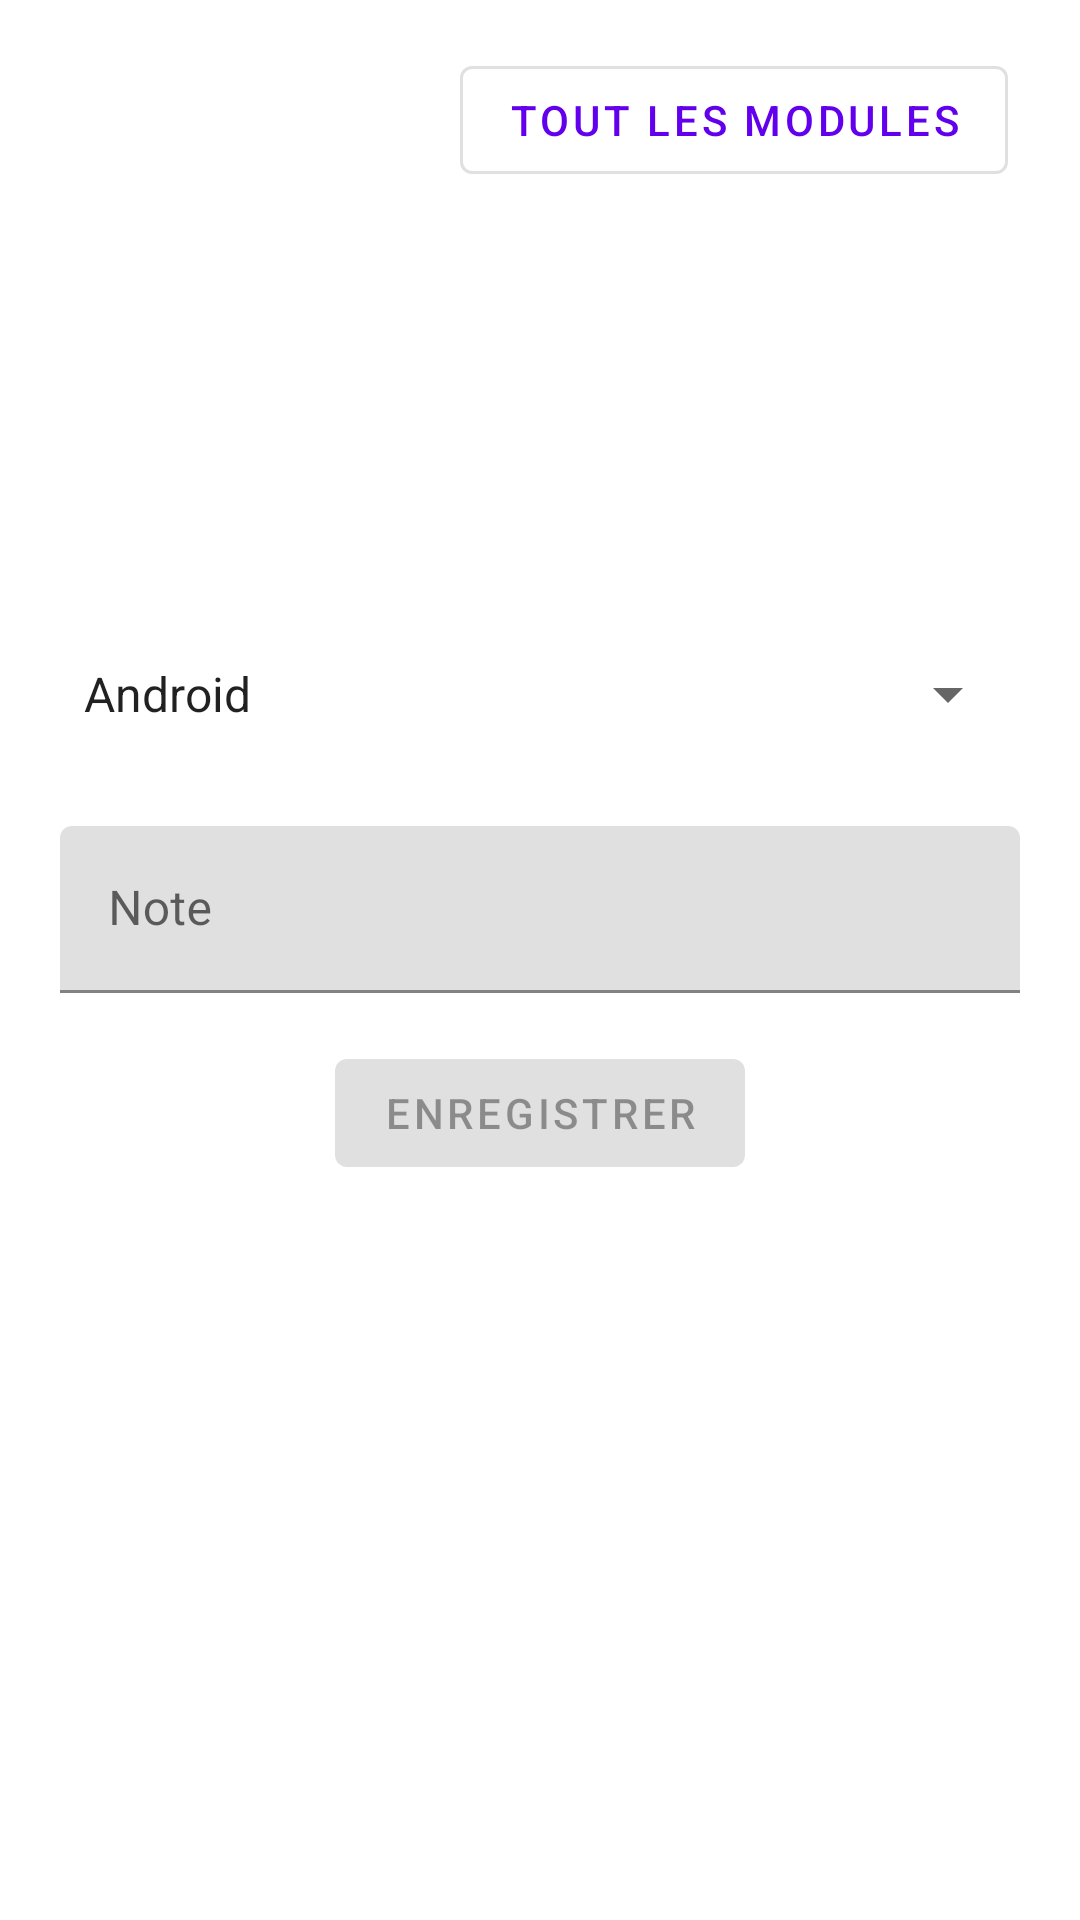

Produce the Android XML layout that renders to this screen, including the resource entries it uses.
<!-- AndroidManifest.xml: application theme Theme.Marks -->
<!-- res/layout/activity_main.xml -->
<?xml version="1.0" encoding="utf-8"?>
<androidx.constraintlayout.widget.ConstraintLayout xmlns:android="http://schemas.android.com/apk/res/android"
    xmlns:app="http://schemas.android.com/apk/res-auto"
    xmlns:tools="http://schemas.android.com/tools"
    android:layout_width="match_parent"
    android:layout_height="match_parent"
    android:layout_gravity="center"
    android:animateLayoutChanges="true"
    android:backgroundTint="@android:color/white"
    tools:context=".MainActivity">

    <Spinner
        android:id="@+id/spinner"
        android:layout_width="match_parent"
        android:layout_height="wrap_content"
        android:layout_marginHorizontal="20dp"
        android:entries="@array/modules"
        android:maxHeight="40dp"
        android:minHeight="48dp"
        app:layout_constraintBottom_toBottomOf="parent"
        app:layout_constraintLeft_toLeftOf="parent"
        app:layout_constraintRight_toRightOf="parent"
        app:layout_constraintTop_toTopOf="parent"
        app:layout_constraintVertical_bias="0.35000002"
        tools:ignore="SpeakableTextPresentCheck" />

    <com.google.android.material.textfield.TextInputLayout
        android:id="@+id/mark"
        android:layout_width="match_parent"
        android:layout_height="wrap_content"
        android:layout_gravity="center"
        android:layout_marginStart="20dp"
        android:layout_marginTop="20dp"
        android:layout_marginEnd="20dp"
        app:layout_constraintEnd_toEndOf="@+id/spinner"
        app:layout_constraintStart_toStartOf="@+id/spinner"
        app:layout_constraintTop_toBottomOf="@+id/spinner">

        <com.google.android.material.textfield.TextInputEditText
            android:layout_width="match_parent"
            android:layout_height="match_parent"
            android:hint="@string/mark"
            android:inputType="numberSigned" />
    </com.google.android.material.textfield.TextInputLayout>

    <com.google.android.material.button.MaterialButton
        android:id="@+id/save"
        android:layout_width="wrap_content"
        android:layout_height="wrap_content"
        android:layout_marginTop="16dp"
        android:enabled="false"
        android:text="@string/save"
        app:layout_constraintEnd_toEndOf="@+id/mark"
        app:layout_constraintStart_toStartOf="@+id/mark"
        app:layout_constraintTop_toBottomOf="@+id/mark" />

    <com.google.android.material.button.MaterialButton
        android:id="@+id/results"
        style="@style/Widget.MaterialComponents.Button.OutlinedButton"
        android:layout_width="wrap_content"
        android:layout_height="wrap_content"
        android:layout_marginTop="16dp"
        android:layout_marginEnd="24dp"
        android:text="@string/all_modules"
        app:layout_constraintEnd_toEndOf="parent"
        app:layout_constraintTop_toTopOf="parent" />

</androidx.constraintlayout.widget.ConstraintLayout>
<!-- resources referenced by this layout -->
<resources>
  <string-array name="modules">
          <item>Android</item>
          <item>ML</item>
          <item>CyberSecurity</item>
          <item>DBA</item>
      </string-array>
  <string name="all_modules">Tout les modules</string>
  <string name="mark">Note</string>
  <string name="save">Enregistrer</string>
  <style name="Theme.Marks" parent="Theme.MaterialComponents.Light.DarkActionBar">
          
          <item name="colorPrimary">@color/purple_500</item>
          <item name="colorPrimaryVariant">@color/purple_700</item>
          <item name="colorOnPrimary">@color/white</item>
          
          <item name="colorSecondary">@color/teal_200</item>
          <item name="colorSecondaryVariant">@color/teal_700</item>
          <item name="colorOnSecondary">@color/black</item>
          
          <item name="android:statusBarColor" tools:targetApi="l">?attr/colorPrimaryVariant</item>
          
      </style>
  <!-- not gathered from this repository: default colours our renderer supplied (Android Studio template values) -->
  <color name="purple_500">#FF6200EE</color>
  <color name="purple_700">#FF3700B3</color>
  <color name="teal_200">#FF03DAC5</color>
  <color name="teal_700">#FF018786</color>
  <color name="black">#FF000000</color>
  <color name="white">#FFFFFFFF</color>
</resources>
